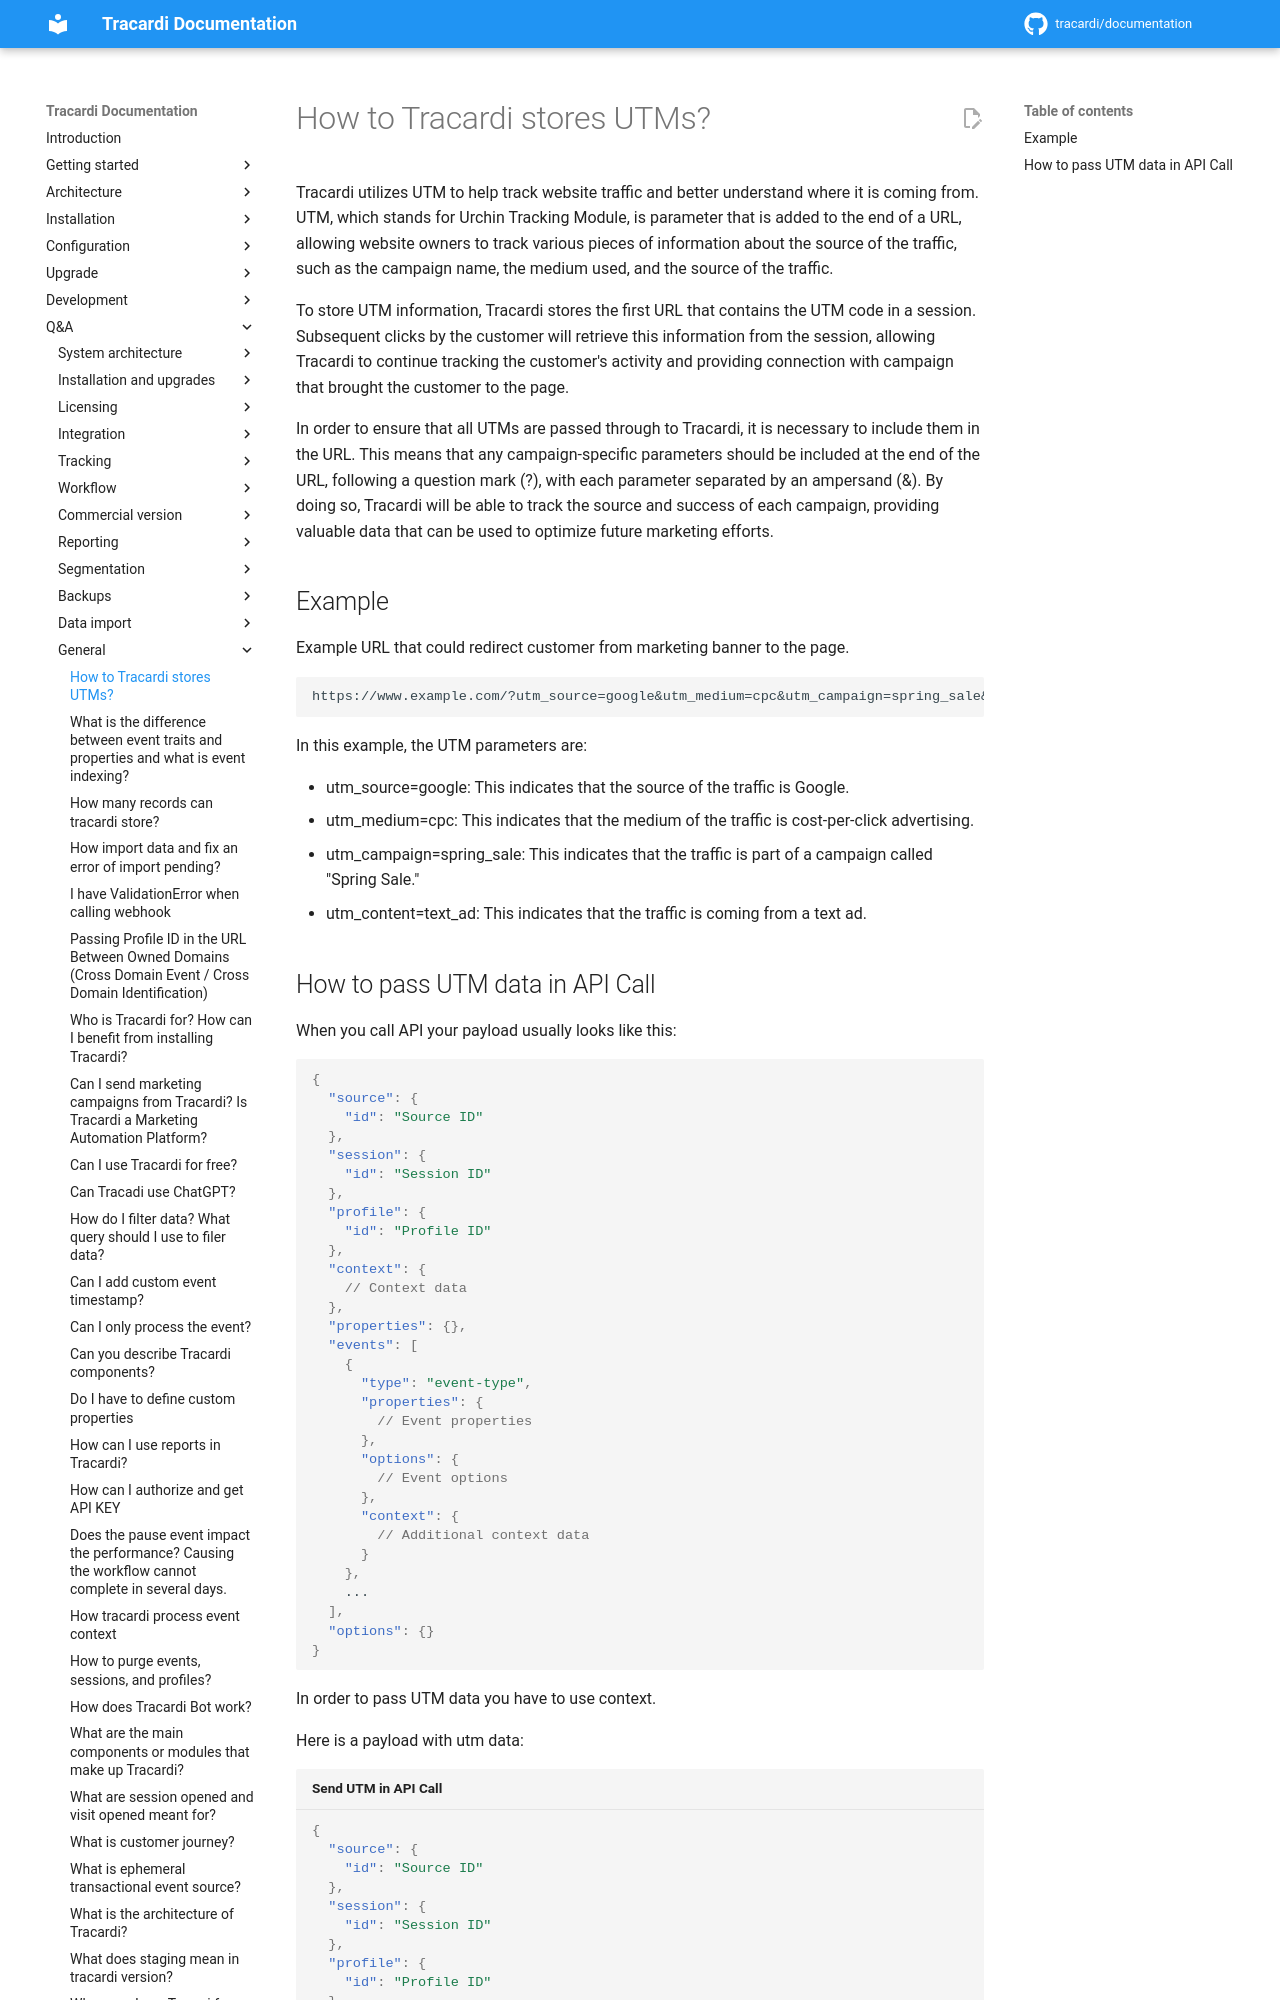

repository: Tracardi/documentation · page: 1.1.x/qa/how_to_store_utms/index.html · generator: mkdocs

# How to Tracardi stores UTMs?

Tracardi utilizes UTM to help track website traffic and better understand where it is coming from. UTM, which stands for
Urchin Tracking Module, is parameter that is added to the end of a URL, allowing website owners to track various pieces
of information about the source of the traffic,
